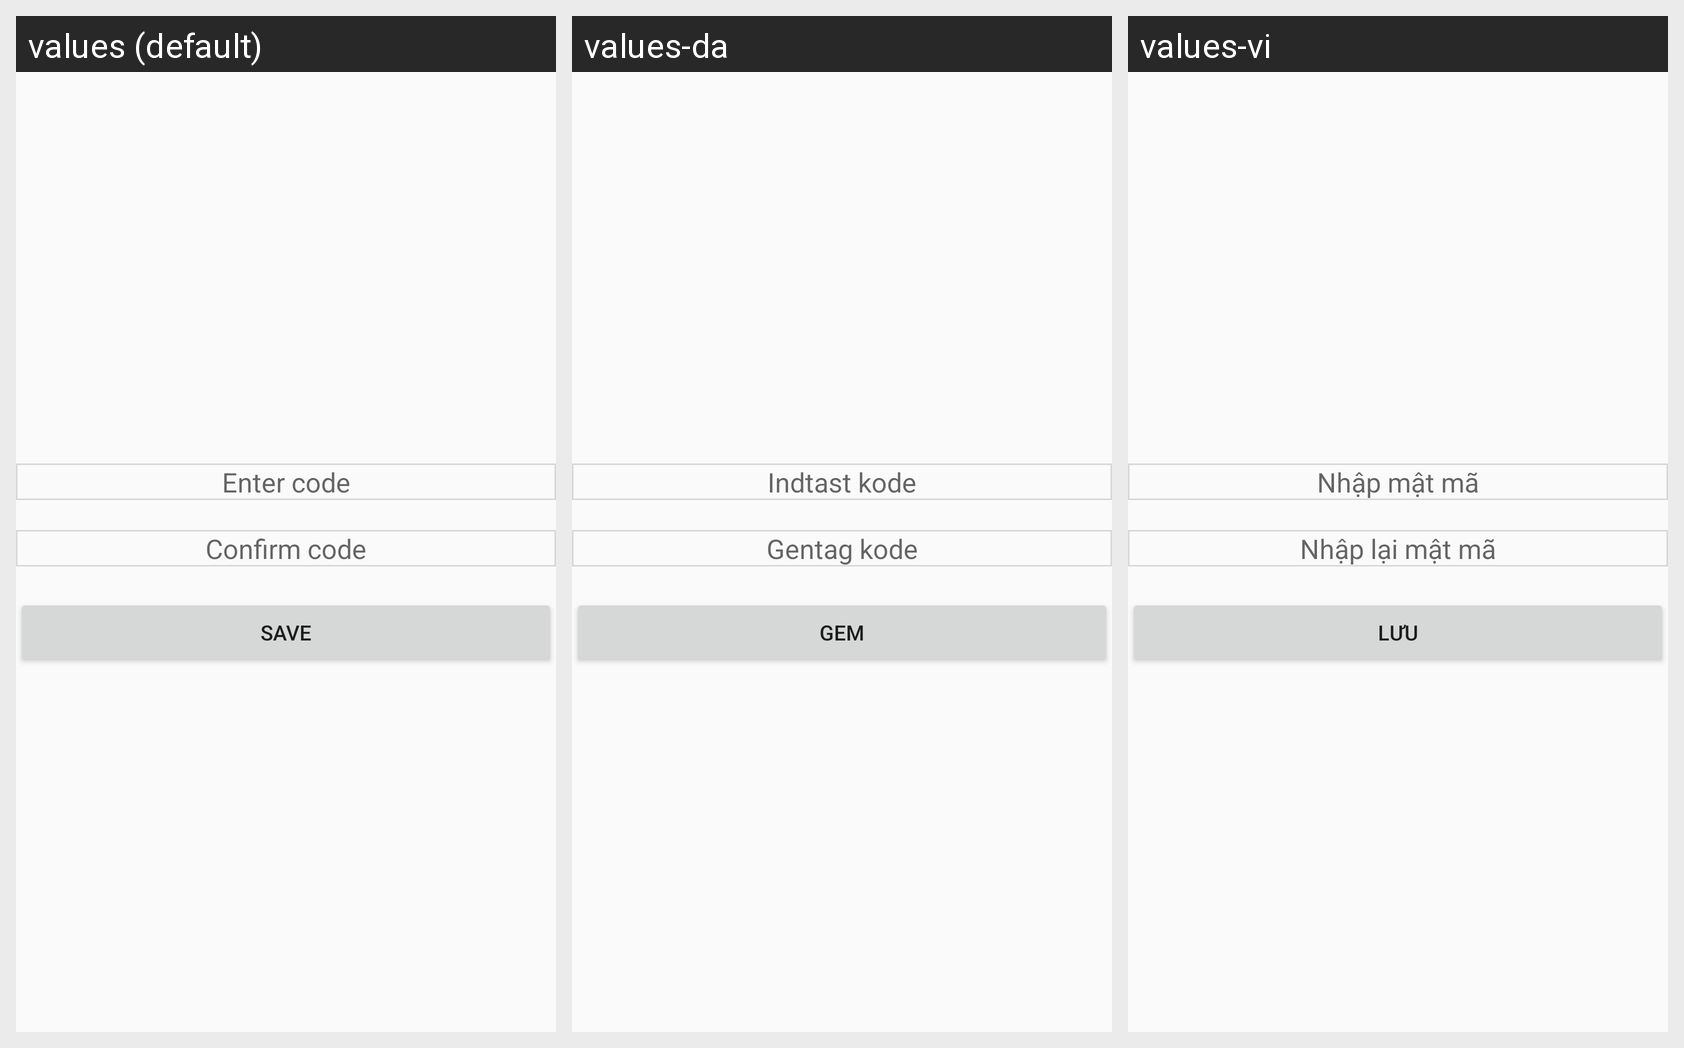

This grid shows one Android layout under several languages. Give, for every string resource on the screen, its name, the default text and each shown locale's text.
Android screen res/layout/enter_code.xml rendered under 3 locales, left to right: values (default), values-da, values-vi. Device: Nexus 5 (rendered at 1080×1920; each locale shown at half size, 540×960, under a caption strip naming it); theme AppTheme.
Strings drawn on this screen, with the default value and each locale's value (text and hints the layout hard-codes, and strings that could not be matched under every locale, appear in the picture but are not listed):

enter_code
  values: Enter code
  values-da: Indtast kode
  values-vi: Nhập mật mã

confirm_code
  values: Confirm code
  values-da: Gentag kode
  values-vi: Nhập lại mật mã

save
  values: Save
  values-da: Gem
  values-vi: Lưu
